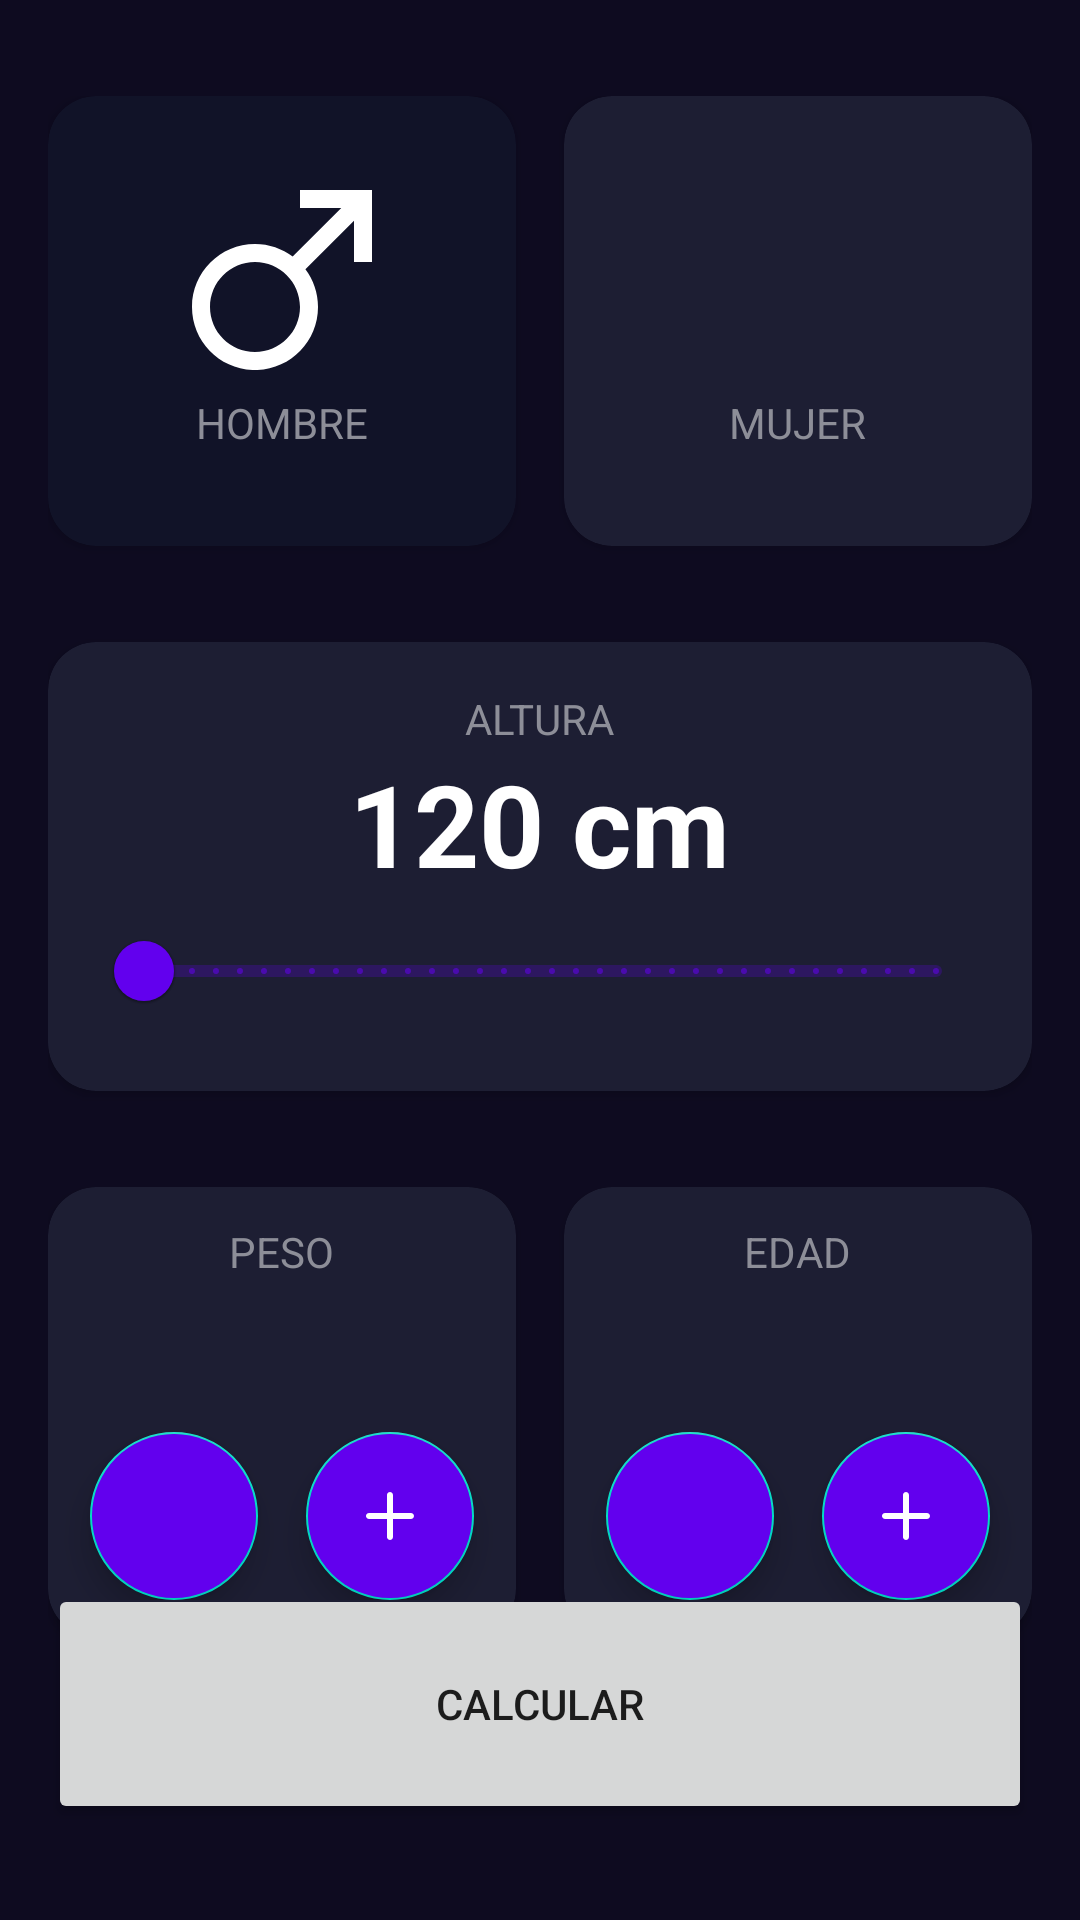

Reconstruct the res/layout file that produces this screen, plus the resources it refers to.
<!-- AndroidManifest.xml: application theme Theme.AndroidMaster -->
<!-- res/layout/activity_imc_calculator.xml -->
<?xml version="1.0" encoding="utf-8"?>
<androidx.constraintlayout.widget.ConstraintLayout xmlns:android="http://schemas.android.com/apk/res/android"
    xmlns:app="http://schemas.android.com/apk/res-auto"
    xmlns:tools="http://schemas.android.com/tools"
    android:layout_width="match_parent"
    android:layout_height="match_parent"
    android:background="@color/background_app"
    android:paddingHorizontal="16dp"
    android:paddingVertical="32dp"
    tools:context=".imccalculator.ImcCalculatorActivity">

    <androidx.cardview.widget.CardView
        android:id="@+id/viewMale"
        android:layout_width="0dp"
        android:layout_height="150dp"
        android:layout_marginEnd="16dp"
        app:cardBackgroundColor="@color/background_component_selected"
        app:cardCornerRadius="16dp"
        app:layout_constraintEnd_toStartOf="@+id/viewFemale"
        app:layout_constraintStart_toStartOf="parent"
        app:layout_constraintTop_toTopOf="parent">

        <androidx.appcompat.widget.LinearLayoutCompat
            android:layout_width="match_parent"
            android:layout_height="match_parent"
            android:gravity="center"
            android:orientation="vertical">

            <ImageView
                android:layout_width="60dp"
                android:layout_height="60dp"
                android:layout_marginBottom="8dp"
                android:src="@drawable/ic_male"
                app:tint="@color/white" />

            <TextView
                android:layout_width="wrap_content"
                android:layout_height="wrap_content"
                android:text="@string/male"
                android:textAllCaps="true"
                android:textColor="@color/title_text" />


        </androidx.appcompat.widget.LinearLayoutCompat>

    </androidx.cardview.widget.CardView>


    <androidx.cardview.widget.CardView
        android:id="@+id/viewFemale"
        android:layout_width="0dp"
        android:layout_height="150dp"
        app:cardBackgroundColor="@color/background_component"
        app:cardCornerRadius="16dp"
        app:layout_constraintEnd_toEndOf="parent"
        app:layout_constraintStart_toEndOf="@+id/viewMale"
        app:layout_constraintTop_toTopOf="parent">

        <androidx.appcompat.widget.LinearLayoutCompat
            android:layout_width="match_parent"
            android:layout_height="match_parent"
            android:gravity="center"
            android:orientation="vertical">

            <ImageView
                android:layout_width="60dp"
                android:layout_height="60dp"
                android:layout_marginBottom="8dp"
                android:src="@drawable/ic_female"
                app:tint="@color/white" />

            <TextView
                android:layout_width="wrap_content"
                android:layout_height="wrap_content"
                android:text="@string/female"
                android:textAllCaps="true"
                android:textColor="@color/title_text" />


        </androidx.appcompat.widget.LinearLayoutCompat>

    </androidx.cardview.widget.CardView>

    <androidx.cardview.widget.CardView
        android:id="@+id/viewHeight"
        android:layout_width="0dp"
        android:layout_height="wrap_content"
        android:layout_marginTop="32dp"
        app:cardBackgroundColor="@color/background_component"
        app:cardCornerRadius="16dp"
        app:layout_constraintEnd_toEndOf="parent"
        app:layout_constraintStart_toStartOf="parent"
        app:layout_constraintTop_toBottomOf="@id/viewMale">

        <androidx.appcompat.widget.LinearLayoutCompat
            android:layout_width="match_parent"
            android:layout_height="wrap_content"
            android:layout_margin="16dp"
            android:gravity="center"
            android:orientation="vertical">

            <TextView
                android:layout_width="wrap_content"
                android:layout_height="wrap_content"
                android:text="@string/heigh"
                android:textAllCaps="true"
                android:textColor="@color/title_text" />

            <TextView
                android:id="@+id/tvHeight"
                android:layout_width="wrap_content"
                android:layout_height="wrap_content"
                android:text="120 cm"
                android:textColor="@color/white"
                android:textSize="38sp"
                android:textStyle="bold" />

            <com.google.android.material.slider.RangeSlider
                android:id="@+id/rsHeight"
                android:layout_width="match_parent"
                android:layout_height="wrap_content"
                android:stepSize="1"
                android:valueFrom="120"
                android:valueTo="200" />

        </androidx.appcompat.widget.LinearLayoutCompat>


    </androidx.cardview.widget.CardView>

    <androidx.cardview.widget.CardView
        android:id="@+id/viewWeight"
        android:layout_width="0dp"
        android:layout_height="150dp"
        android:layout_marginTop="32dp"
        android:layout_marginEnd="16dp"
        app:cardBackgroundColor="@color/background_component"
        app:cardCornerRadius="16dp"
        app:layout_constraintEnd_toStartOf="@id/viewAge"
        app:layout_constraintStart_toStartOf="parent"
        app:layout_constraintTop_toBottomOf="@id/viewHeight">

        <LinearLayout
            android:layout_width="match_parent"
            android:layout_height="match_parent"
            android:gravity="center"
            android:orientation="vertical">

            <TextView
                android:layout_width="wrap_content"
                android:layout_height="wrap_content"
                android:text="@string/weight"
                android:textAllCaps="true"
                android:textColor="@color/title_text" />

            <TextView
                android:id="@+id/tvWeight"
                android:layout_width="wrap_content"
                android:layout_height="wrap_content"
                android:textColor="@color/white"
                android:textSize="38sp"
                android:textStyle="bold"
                tools:text="60" />

            <androidx.appcompat.widget.LinearLayoutCompat
                android:layout_width="match_parent"
                android:layout_height="wrap_content"
                android:gravity="center"
                android:orientation="horizontal">

                <com.google.android.material.floatingactionbutton.FloatingActionButton
                    android:id="@+id/btnSubtractWeight"
                    android:layout_width="wrap_content"
                    android:layout_height="wrap_content"
                    android:layout_marginEnd="16dp"
                    android:backgroundTint="@color/purple_500"
                    android:src="@drawable/ic_subtract"
                    app:tint="@color/white" />

                <com.google.android.material.floatingactionbutton.FloatingActionButton
                    android:id="@+id/btnPlusWeight"
                    android:layout_width="wrap_content"
                    android:layout_height="wrap_content"
                    android:backgroundTint="@color/purple_500"
                    android:src="@drawable/ic_plus"
                    app:tint="@color/white" />


            </androidx.appcompat.widget.LinearLayoutCompat>


        </LinearLayout>

    </androidx.cardview.widget.CardView>

    <androidx.cardview.widget.CardView
        android:id="@+id/viewAge"
        android:layout_width="0dp"
        android:layout_height="150dp"
        android:layout_marginTop="32dp"
        app:cardBackgroundColor="@color/background_component"
        app:cardCornerRadius="16dp"
        app:layout_constraintEnd_toEndOf="parent"
        app:layout_constraintStart_toEndOf="@id/viewWeight"
        app:layout_constraintTop_toBottomOf="@id/viewHeight">

        <LinearLayout
            android:layout_width="match_parent"
            android:layout_height="match_parent"
            android:gravity="center"
            android:orientation="vertical">

            <TextView
                android:layout_width="wrap_content"
                android:layout_height="wrap_content"
                android:text="@string/age"
                android:textAllCaps="true"
                android:textColor="@color/title_text" />

            <TextView
                android:id="@+id/tvAge"
                android:layout_width="wrap_content"
                android:layout_height="wrap_content"
                android:textColor="@color/white"
                android:textSize="38sp"
                android:textStyle="bold"
                tools:text="20" />

            <androidx.appcompat.widget.LinearLayoutCompat
                android:layout_width="match_parent"
                android:layout_height="wrap_content"
                android:gravity="center"
                android:orientation="horizontal">

                <com.google.android.material.floatingactionbutton.FloatingActionButton
                    android:id="@+id/btnSubtractAge"
                    android:layout_width="wrap_content"
                    android:layout_height="wrap_content"
                    android:layout_marginEnd="16dp"
                    android:backgroundTint="@color/purple_500"
                    android:src="@drawable/ic_subtract"
                    app:tint="@color/white" />

                <com.google.android.material.floatingactionbutton.FloatingActionButton
                    android:id="@+id/btnPlusAge"
                    android:layout_width="wrap_content"
                    android:layout_height="wrap_content"
                    android:backgroundTint="@color/purple_500"
                    android:src="@drawable/ic_plus"
                    app:tint="@color/white" />


            </androidx.appcompat.widget.LinearLayoutCompat>


        </LinearLayout>

    </androidx.cardview.widget.CardView>

    <Button
        android:id="@+id/btnCalculate"
        android:layout_width="0dp"
        android:layout_height="80dp"
        android:text="@string/calculate"
        app:layout_constraintStart_toStartOf="parent"
        app:layout_constraintEnd_toEndOf="parent"
        app:layout_constraintBottom_toBottomOf="parent"/>

</androidx.constraintlayout.widget.ConstraintLayout>
<!-- resources referenced by this layout -->
<resources>
  <color name="background_app">#0E0B20</color>
  <color name="background_component">#1D1E33</color>
  <color name="background_component_selected">#FF111328</color>
  <color name="purple_500">#FF6200EE</color>
  <color name="title_text">#FF8D8E98</color>
  <color name="white">#FFFFFFFF</color>
  <!-- drawable ic_male (drawable) -->
  <vector xmlns:android="http://schemas.android.com/apk/res/android"
      android:width="800dp"
      android:height="800dp"
      android:viewportWidth="20"
      android:viewportHeight="20">
    <path
        android:pathData="M7,18.005C4.243,18.005 2,15.762 2,13.005C2,10.248 4.243,8.005 7,8.005C9.757,8.005 12,10.248 12,13.005C12,15.762 9.757,18.005 7,18.005L7,18.005ZM12,0L12,2L16.586,2L11.186,7.402C10.018,6.527 8.572,6.004 7,6.004C3.134,6.004 0,9.138 0,13.004C0,16.87 3.134,20.005 7,20.005C10.866,20.005 14,16.871 14,13.005C14,11.433 13.475,9.987 12.601,8.818L18,3.419L18,8L20,8L20,0L12,0Z"
        android:strokeWidth="1"
        android:fillColor="#000000"
        android:fillType="evenOdd"
        android:strokeColor="#00000000"/>
  </vector>
  <!-- drawable ic_plus (drawable) -->
  <vector xmlns:android="http://schemas.android.com/apk/res/android"
      android:width="800dp"
      android:height="800dp"
      android:viewportWidth="24"
      android:viewportHeight="24">
    <path
        android:pathData="M12,4C12.552,4 13,4.448 13,5V11H19C19.552,11 20,11.448 20,12C20,12.552 19.552,13 19,13H13V19C13,19.552 12.552,20 12,20C11.448,20 11,19.552 11,19V13H5C4.448,13 4,12.552 4,12C4,11.448 4.448,11 5,11H11V5C11,4.448 11.448,4 12,4Z"
        android:fillColor="#000000"
        android:fillType="evenOdd"/>
  </vector>
  <string name="age">Edad</string>
  <string name="calculate">Calcular</string>
  <string name="female">Mujer</string>
  <string name="heigh">Altura</string>
  <string name="male">Hombre</string>
  <string name="weight">Peso</string>
  <style name="Theme.AndroidMaster" parent="Theme.MaterialComponents.DayNight.DarkActionBar">
          
          <item name="colorPrimary">@color/purple_500</item>
          <item name="colorPrimaryVariant">@color/purple_700</item>
          <item name="colorOnPrimary">@color/white</item>
          
          <item name="colorSecondary">@color/teal_200</item>
          <item name="colorSecondaryVariant">@color/teal_700</item>
          <item name="colorOnSecondary">@color/black</item>
          
          <item name="android:statusBarColor">?attr/colorPrimaryVariant</item>
          
      </style>
  <color name="purple_700">#FF3700B3</color>
  <color name="teal_200">#FF03DAC5</color>
  <color name="teal_700">#FF018786</color>
  <color name="black">#FF000000</color>
</resources>
